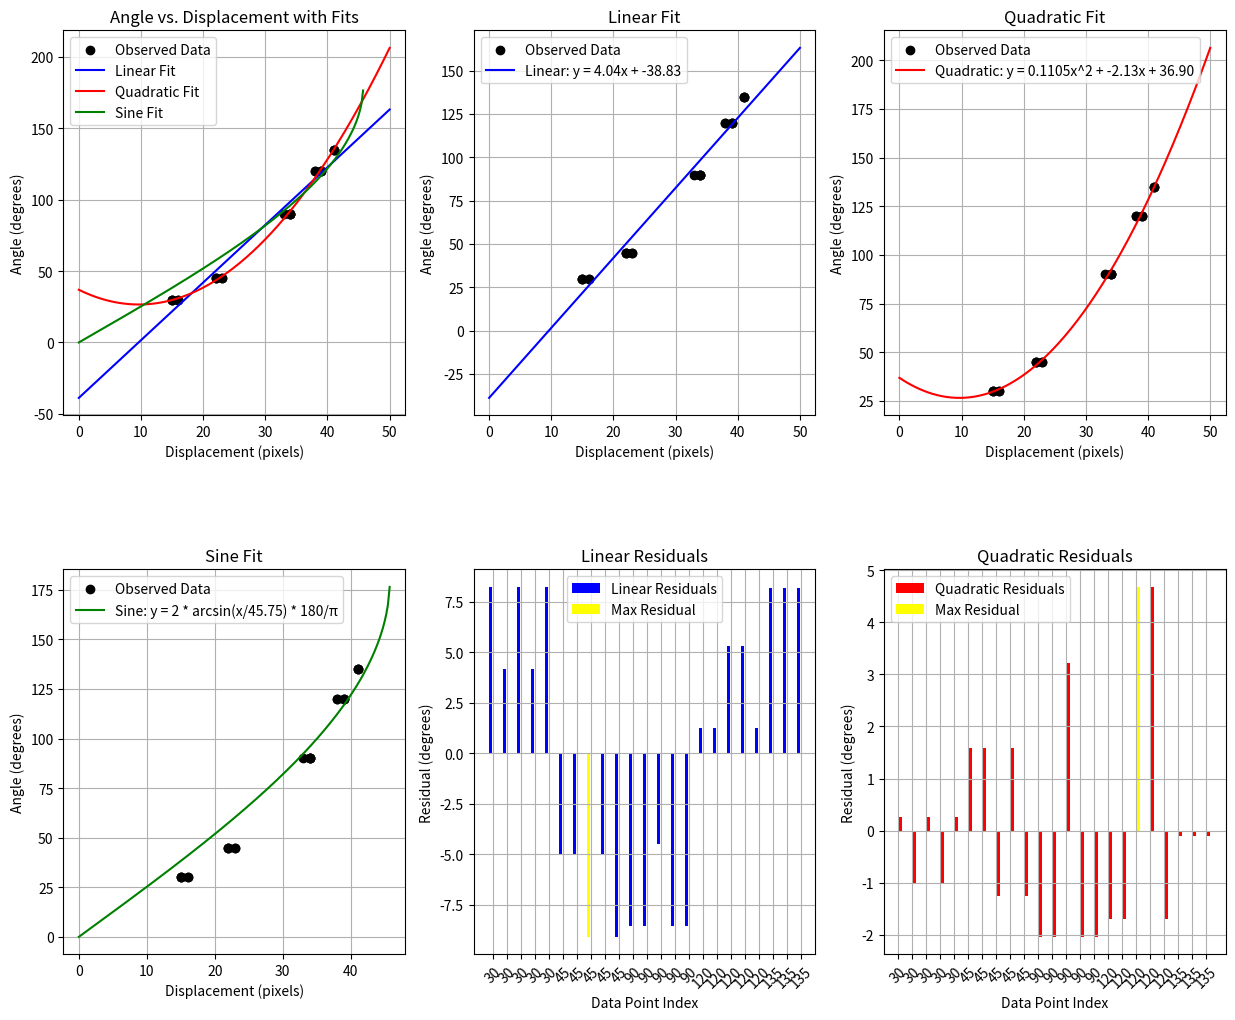
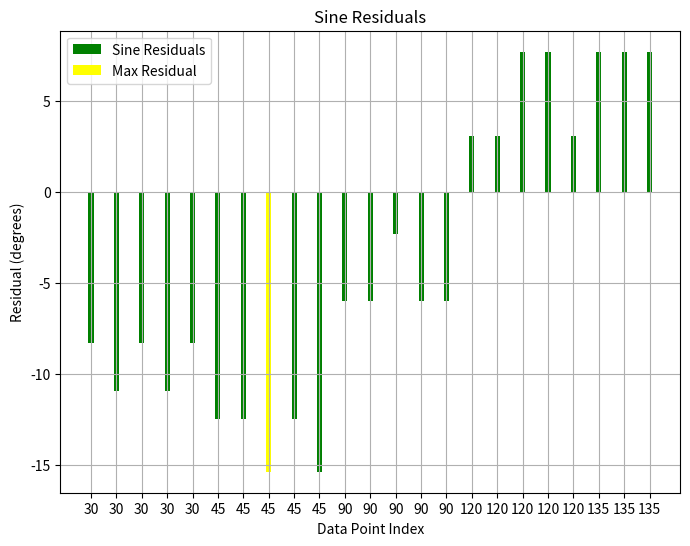
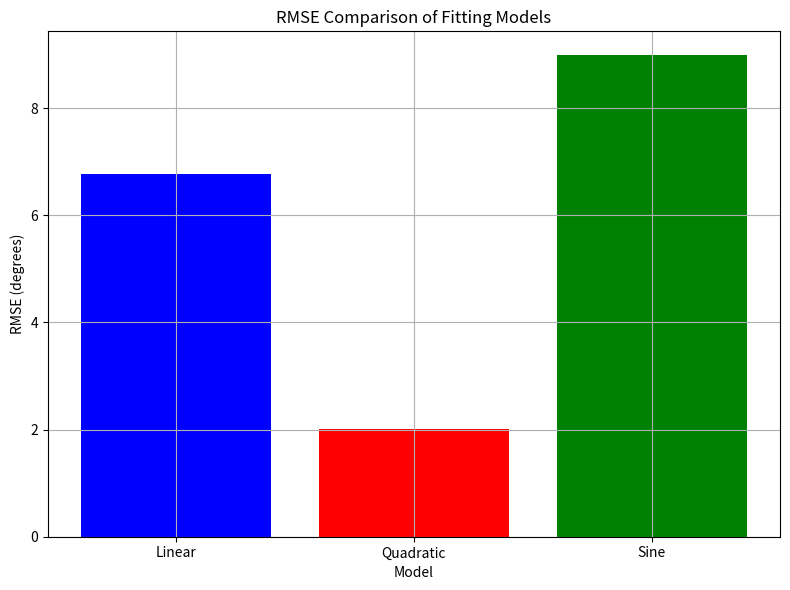

These figures' Python source, in order:
import numpy as np
import matplotlib.pyplot as plt

# Manually enter observed data (displacement in pixels, angle in degrees)
# Note: Positive displacement for left turn (outside), negative for right turn (inside), but using magnitude for fit
displacements = np.array([15, 16, 15, 16, 15, 22, 22, 23, 22, 23, 34, 34, 33, 34, 34, 39, 39, 38, 38, 39, 41, 41, 41])  # Pixels
angles = np.array([30, 30, 30, 30, 30, 45, 45, 45, 45, 45, 90, 90, 90, 90, 90, 120, 120, 120, 120, 120, 135, 135, 135])  # Degrees
# Data explanation:
# (15, 30): Left turn 30°
# (22.5, 45): Left turn 45°
# (22.5, 45): Right turn 45° (same magnitude, opposite direction)
# (34.5, 90): Left turn 90°
# (39, 120): Left turn 120°
# (37.8, 120): Left turn 120° (second trial)

# Function to calculate residuals and RMSE
def calculate_residuals_and_rmse(observed, predicted):
    residuals = observed - predicted
    rmse = np.sqrt(np.mean(residuals ** 2))
    return residuals, rmse

# Fit models to predict angle from displacement
# Linear fit: angle = m * displacement + c
linear_coeffs = np.polyfit(displacements, angles, 1)
linear_fit = np.poly1d(linear_coeffs)

# Quadratic fit: angle = a * displacement^2 + b * displacement + c
quad_coeffs = np.polyfit(displacements, angles, 2)
quad_fit = np.poly1d(quad_coeffs)

# Sine fit: angle = 2 * arcsin(displacement / A) * 180 / pi (inverted form)
from scipy.optimize import curve_fit
def sine_model(displacement, A):
    return 2 * np.arcsin(displacement / A) * 180 / np.pi
popt, _ = curve_fit(sine_model, displacements, angles, p0=[50])
sine_A = popt[0]
sine_fit = lambda d: 2 * np.arcsin(d / sine_A) * 180 / np.pi

# Generate points for smooth curves
displacement_range = np.linspace(0, 50, 200)
linear_values = linear_fit(displacement_range)
quad_values = quad_fit(displacement_range)
sine_values = sine_fit(displacement_range)

# Calculate predicted angles for residuals
linear_pred = linear_fit(displacements)
quad_pred = quad_fit(displacements)
sine_pred = sine_fit(displacements)

# Calculate residuals and RMSE for angle
linear_residuals, linear_rmse = calculate_residuals_and_rmse(angles, linear_pred)
quad_residuals, quad_rmse = calculate_residuals_and_rmse(angles, quad_pred)
sine_residuals, sine_rmse = calculate_residuals_and_rmse(angles, sine_pred)

# Plots
plt.figure(figsize=(15, 12))

# Combined plot
plt.subplot(2, 3, 1)
plt.scatter(displacements, angles, color='black', label='Observed Data')
plt.plot(displacement_range, linear_values, label='Linear Fit', color='blue')
plt.plot(displacement_range, quad_values, label='Quadratic Fit', color='red')
plt.plot(displacement_range, sine_values, label='Sine Fit', color='green')
plt.xlabel('Displacement (pixels)')
plt.ylabel('Angle (degrees)')
plt.title('Angle vs. Displacement with Fits')
plt.legend()
plt.grid(True)

# Linear fit plot
plt.subplot(2, 3, 2)
plt.scatter(displacements, angles, color='black', label='Observed Data')
plt.plot(displacement_range, linear_values, color='blue', label=f'Linear: y = {linear_coeffs[0]:.2f}x + {linear_coeffs[1]:.2f}')
plt.xlabel('Displacement (pixels)')
plt.ylabel('Angle (degrees)')
plt.title('Linear Fit')
plt.legend()
plt.grid(True)

# Quadratic fit plot
plt.subplot(2, 3, 3)
plt.scatter(displacements, angles, color='black', label='Observed Data')
plt.plot(displacement_range, quad_values, color='red', label=f'Quadratic: y = {quad_coeffs[0]:.4f}x^2 + {quad_coeffs[1]:.2f}x + {quad_coeffs[2]:.2f}')
plt.xlabel('Displacement (pixels)')
plt.ylabel('Angle (degrees)')
plt.title('Quadratic Fit')
plt.legend()
plt.grid(True)

# Sine fit plot
plt.subplot(2, 3, 4)
plt.scatter(displacements, angles, color='black', label='Observed Data')
plt.plot(displacement_range, sine_values, color='green', label=f'Sine: y = 2 * arcsin(x/{sine_A:.2f}) * 180/π')
plt.xlabel('Displacement (pixels)')
plt.ylabel('Angle (degrees)')
plt.title('Sine Fit')
plt.legend()
plt.grid(True)

# Residual Plots
# Linear residuals
plt.subplot(2, 3, 5)
x_positions = np.arange(len(displacements))
plt.bar(x_positions - 0.2, linear_residuals, 0.2, color='blue', label='Linear Residuals')
max_linear_res_idx = np.argmax(np.abs(linear_residuals))
plt.bar(max_linear_res_idx - 0.2, linear_residuals[max_linear_res_idx], 0.2, color='yellow', label='Max Residual')
plt.xlabel('Data Point Index')
plt.ylabel('Residual (degrees)')
plt.title('Linear Residuals')
plt.xticks(x_positions, angles, rotation=45)
plt.legend()
plt.grid(True)

# Quadratic residuals
plt.subplot(2, 3, 6)
plt.bar(x_positions + 0.2, quad_residuals, 0.2, color='red', label='Quadratic Residuals')
max_quad_res_idx = np.argmax(np.abs(quad_residuals))
plt.bar(max_quad_res_idx + 0.2, quad_residuals[max_quad_res_idx], 0.2, color='yellow', label='Max Residual')
plt.xlabel('Data Point Index')
plt.ylabel('Residual (degrees)')
plt.title('Quadratic Residuals')
plt.xticks(x_positions, angles, rotation=45)
plt.legend()
plt.grid(True)

plt.subplots_adjust(hspace=0.4)

# Add Sine residuals in a new figure
plt.figure(figsize=(8, 6))
plt.bar(x_positions, sine_residuals, 0.2, color='green', label='Sine Residuals')
max_sine_res_idx = np.argmax(np.abs(sine_residuals))
plt.bar(max_sine_res_idx, sine_residuals[max_sine_res_idx], 0.2, color='yellow', label='Max Residual')
plt.xlabel('Data Point Index')
plt.ylabel('Residual (degrees)')
plt.title('Sine Residuals')
plt.xticks(x_positions, angles)
plt.legend()
plt.grid(True)

# RMSE Bar Plot
plt.figure(figsize=(8, 6))
rmse_values = [linear_rmse, quad_rmse, sine_rmse]
models = ['Linear', 'Quadratic', 'Sine']
plt.bar(models, rmse_values, color=['blue', 'red', 'green'])
plt.xlabel('Model')
plt.ylabel('RMSE (degrees)')
plt.title('RMSE Comparison of Fitting Models')
plt.grid(True)

# Display residuals and RMSE
print("Residuals (Observed Angle - Predicted Angle):")
print(f"Linear: {linear_residuals} degrees")
print(f"Quadratic: {quad_residuals} degrees")
print(f"Sine: {sine_residuals} degrees")
print(f"\nRMSE:")
print(f"Linear RMSE: {linear_rmse:.2f} degrees")
print(f"Quadratic RMSE: {quad_rmse:.2f} degrees")
print(f"Sine RMSE: {sine_rmse:.2f} degrees")

plt.tight_layout()
plt.show()